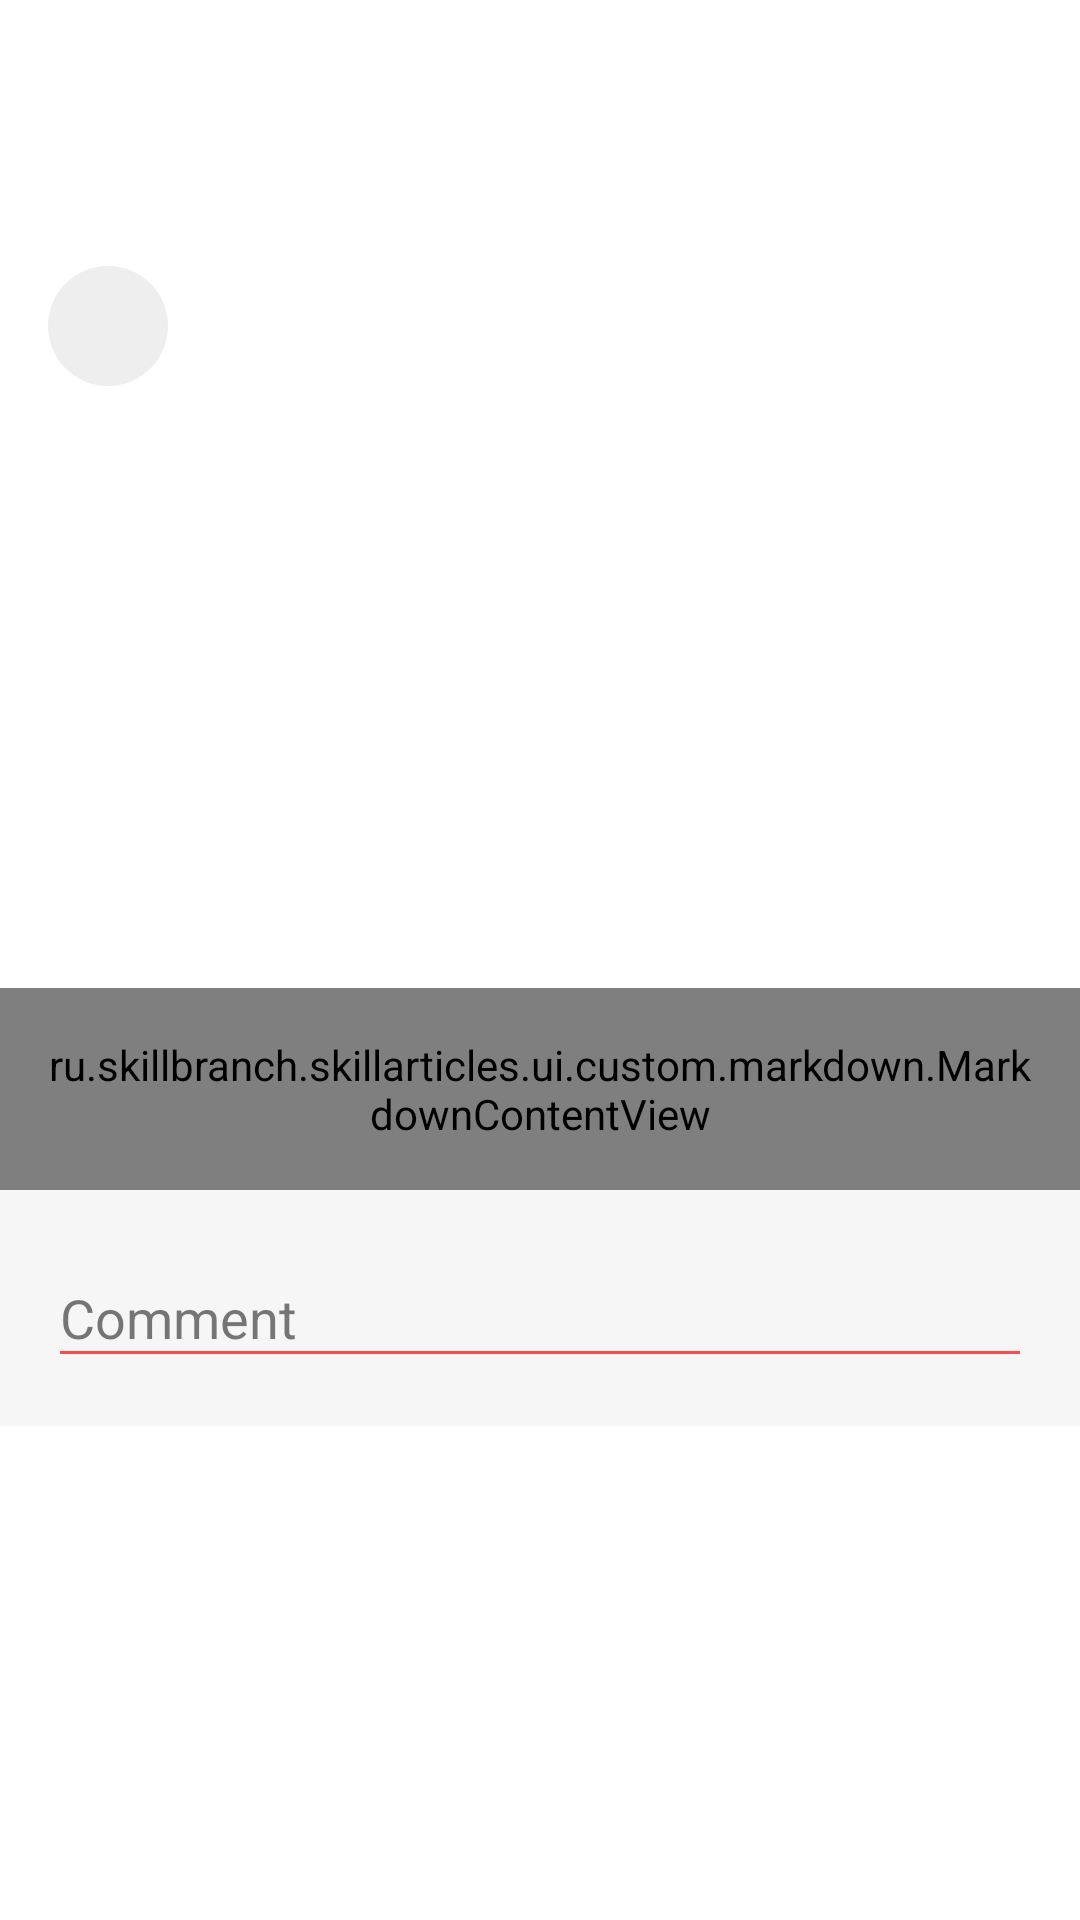

Here is an Android app screen rendered from its layout file. Give the layout XML and the strings, colors and styles it references.
<!-- AndroidManifest.xml: application theme AppTheme -->
<!-- res/layout/fragment_article.xml -->
<?xml version="1.0" encoding="utf-8"?>
<androidx.core.widget.NestedScrollView
        xmlns:android="http://schemas.android.com/apk/res/android"
        xmlns:app="http://schemas.android.com/apk/res-auto"
        xmlns:tools="http://schemas.android.com/tools"
        android:id="@+id/scroll"
        android:layout_width="match_parent"
        android:layout_height="match_parent">
    <androidx.constraintlayout.widget.ConstraintLayout
            android:layout_width="match_parent"
            android:layout_height="match_parent"
            android:focusableInTouchMode="true">

        <TextView
                android:id="@+id/tv_date"
                android:layout_width="0dp"
                android:layout_height="wrap_content"
                android:textSize="12sp"
                android:textColor="@color/color_gray"
                app:layout_constraintStart_toStartOf="parent"
                app:layout_constraintEnd_toEndOf="parent"
                app:layout_constraintTop_toTopOf="parent"
                tools:text="Вчера" android:layout_marginTop="16dp" android:layout_marginStart="16dp"
                android:layout_marginEnd="16dp"/>

        <TextView
                android:id="@+id/tv_title"
                android:layout_width="0dp"
                android:layout_height="wrap_content"
                android:textSize="24sp"
                android:textStyle="bold"
                android:textColor="?attr/colorPrimary"
                app:layout_constraintStart_toStartOf="parent"
                app:layout_constraintEnd_toEndOf="parent"
                app:layout_constraintTop_toBottomOf="@id/tv_date"
                tools:text="Заголовок" android:layout_marginTop="8dp" android:layout_marginStart="16dp"
                android:layout_marginEnd="16dp"/>

        <ImageView
                android:id="@+id/iv_author_avatar"
                android:layout_width="40dp"
                android:layout_height="40dp"
                app:layout_constraintStart_toStartOf="parent"
                app:layout_constraintTop_toBottomOf="@id/tv_title"
                android:src="@drawable/logo_placeholder"
                android:layout_marginTop="16dp" android:layout_marginStart="16dp"/>

        <TextView
                android:id="@+id/tv_author"
                android:layout_width="0dp"
                android:layout_height="wrap_content"
                android:textStyle="bold"
                android:textSize="14sp"
                android:textColor="?attr/colorPrimary"
                tools:text="author"
                android:layout_marginStart="8dp"
                app:layout_constraintTop_toTopOf="@id/iv_author_avatar"
                app:layout_constraintBottom_toBottomOf="@+id/iv_author_avatar"
                app:layout_constraintStart_toEndOf="@id/iv_author_avatar"
                app:layout_constraintEnd_toEndOf="parent" android:layout_marginEnd="16dp"/>

        <ImageView
                android:id="@+id/iv_poster"
                android:layout_width="0dp"
                android:layout_height="0dp"
                android:layout_marginTop="16dp"
                app:layout_constraintDimensionRatio="w,9:16"
                app:layout_constraintStart_toStartOf="parent"
                app:layout_constraintEnd_toEndOf="parent"
                app:layout_constraintTop_toBottomOf="@id/iv_author_avatar"
                tools:src="@drawable/ic_launcher_background"
                android:scaleType="centerCrop" android:layout_marginStart="16dp" android:layout_marginEnd="16dp"/>


        <ru.skillbranch.skillarticles.ui.custom.markdown.MarkdownContentView
                android:id="@+id/tv_text_content"
                android:layout_width="match_parent"
                android:layout_height="wrap_content"
                android:padding="16dp"
                android:focusable="true"
                android:clipToPadding="false"
                android:focusableInTouchMode="true"
                app:layout_constraintStart_toStartOf="parent"
                app:layout_constraintEnd_toEndOf="parent"
                app:layout_constraintTop_toBottomOf="@id/iv_poster"/>
        <com.google.android.material.textfield.TextInputLayout
                android:layout_width="0dp"
                android:layout_height="wrap_content"
                android:hint="Comment"
                android:padding="16dp"
                style="@style/Base.Widget.MaterialComponents.TextInputLayout"
                android:theme="@style/TextInputLayoutAppearance"
                app:layout_constraintBottom_toBottomOf="parent"
                app:layout_constraintTop_toBottomOf="@id/tv_text_content"
                app:layout_constraintEnd_toEndOf="parent"
                app:layout_constraintStart_toStartOf="parent"
                android:background="?attr/colorSurface">

            <EditText
                    android:id="@+id/et_comment"
                    android:layout_width="match_parent"
                    android:layout_height="wrap_content"
                    android:imeOptions="actionSend"
                    tools:text="comment text"/>
        </com.google.android.material.textfield.TextInputLayout>
    </androidx.constraintlayout.widget.ConstraintLayout>
</androidx.core.widget.NestedScrollView>
<!-- resources referenced by this layout -->
<resources>
  <color name="color_gray">#9ca9ba</color>
  <!-- drawable logo_placeholder (drawable) -->
  <?xml version="1.0" encoding="utf-8"?>
  <shape xmlns:android="http://schemas.android.com/apk/res/android"
         android:shape="oval">
      <solid android:color="@color/color_gray_light" />
      <size
          android:width="40dp"
          android:height="40dp" />
  </shape>
  <style name="AppTheme" parent="Theme.MaterialComponents.DayNight.DarkActionBar">
          
          <item name="windowNoTitle">true</item>
          <item name="windowActionBar">false</item>
          <item name="android:statusBarColor">@color/color_primary_dark</item>
  
          <item name="android:textColorSecondary">@color/color_accent</item>
          <item name="android:editTextColor">@color/color_on_surface</item>
          <item name="colorPrimary">@color/color_primary</item>
          <item name="colorPrimaryVariant">@color/color_primary_dark</item>
          <item name="colorOnPrimary">@android:color/white</item>
          <item name="colorSecondary">@color/color_accent</item>
          <item name="colorSecondaryVariant">@color/color_accent_dark</item>
          <item name="colorOnSecondary">@android:color/white</item>
          <item name="colorError">#F44336</item>
          <item name="colorOnError">#FFFFFF</item>
          <item name="colorSurface">@color/color_surface</item>
          <item name="colorOnSurface">@color/color_on_surface</item>
  
          <item name="snackbarStyle">@style/CustomSnackbar</item>
      </style>
  <color name="color_gray_light">#EEEEEE</color>
  <color name="color_primary_dark">#150A33</color>
  <color name="color_accent">#FC4C4C</color>
  <color name="color_on_surface">#202020</color>
  <color name="color_primary">#1C0E42</color>
  <color name="color_accent_dark">#D64141</color>
  <color name="color_surface">#F6F6F6</color>
  <style name="CustomSnackbar" parent="Widget.MaterialComponents.Snackbar">
          <item name="layout_insetEdge">bottom</item>
      </style>
</resources>
